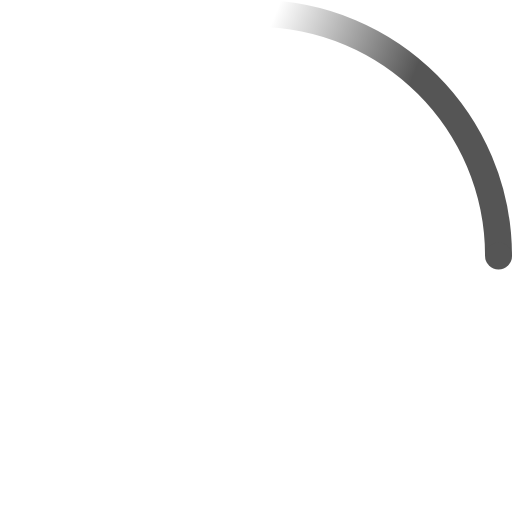
t = 0.00 s
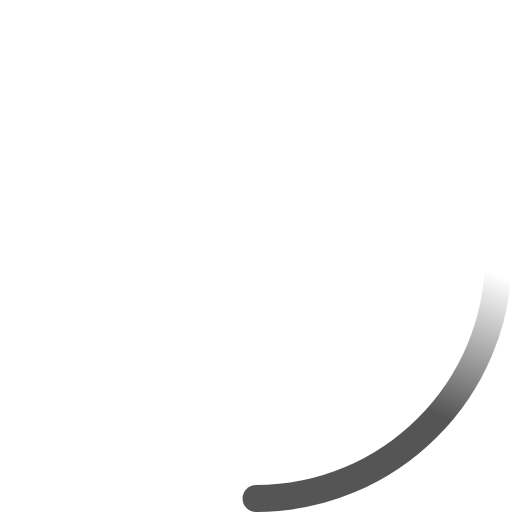
t = 0.23 s
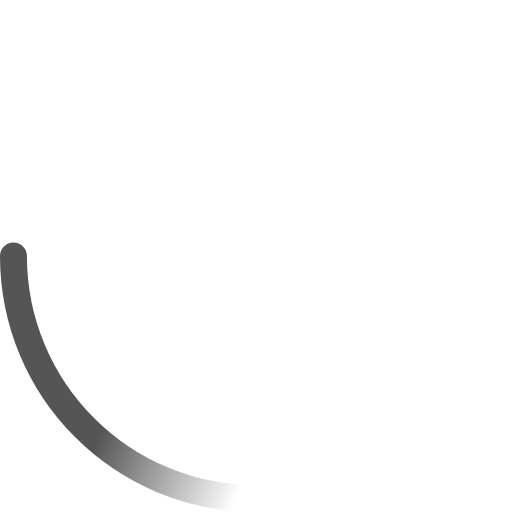
t = 0.45 s
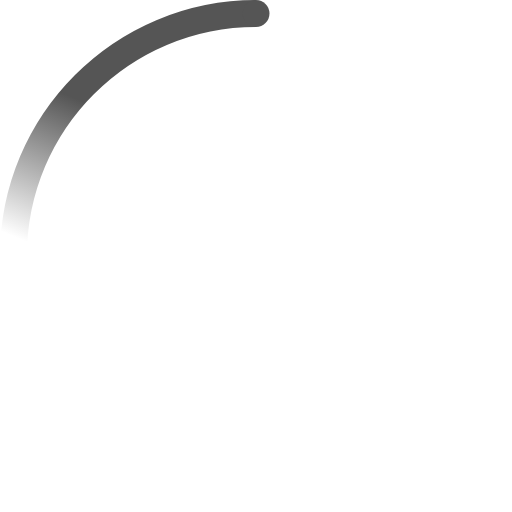
t = 0.68 s

The animated SVG that drew these frames (rendered in a browser with its animation timeline set to each time). Animation: 2 SMIL elements (animateTransform=2); one cycle of 0.90 s, repeats indefinitely.

<!-- By Sam Herbert (@sherb), for everyone. More @ http://goo.gl/7AJzbL -->
<svg width="38" height="38" viewBox="0 0 38 38" xmlns="http://www.w3.org/2000/svg">
    <defs>
        <linearGradient x1="8.042%" y1="0%" x2="65.682%" y2="23.865%" id="a">
            <stop stop-color="#555" stop-opacity="0" offset="0%"/>
            <stop stop-color="#555" stop-opacity=".631" offset="63.146%"/>
            <stop stop-color="#555" offset="100%"/>
        </linearGradient>
    </defs>
    <g fill="none" fill-rule="evenodd">
        <g transform="translate(1 1)">
            <path d="M36 18c0-9.94-8.06-18-18-18" id="Oval-2" stroke="url(#a)" stroke-width="2">
                <animateTransform
                    attributeName="transform"
                    type="rotate"
                    from="0 18 18"
                    to="360 18 18"
                    dur="0.9s"
                    repeatCount="indefinite" />
            </path>
            <circle fill="#555" cx="36" cy="18" r="1">
                <animateTransform
                    attributeName="transform"
                    type="rotate"
                    from="0 18 18"
                    to="360 18 18"
                    dur="0.9s"
                    repeatCount="indefinite" />
            </circle>
        </g>
    </g>
</svg>
